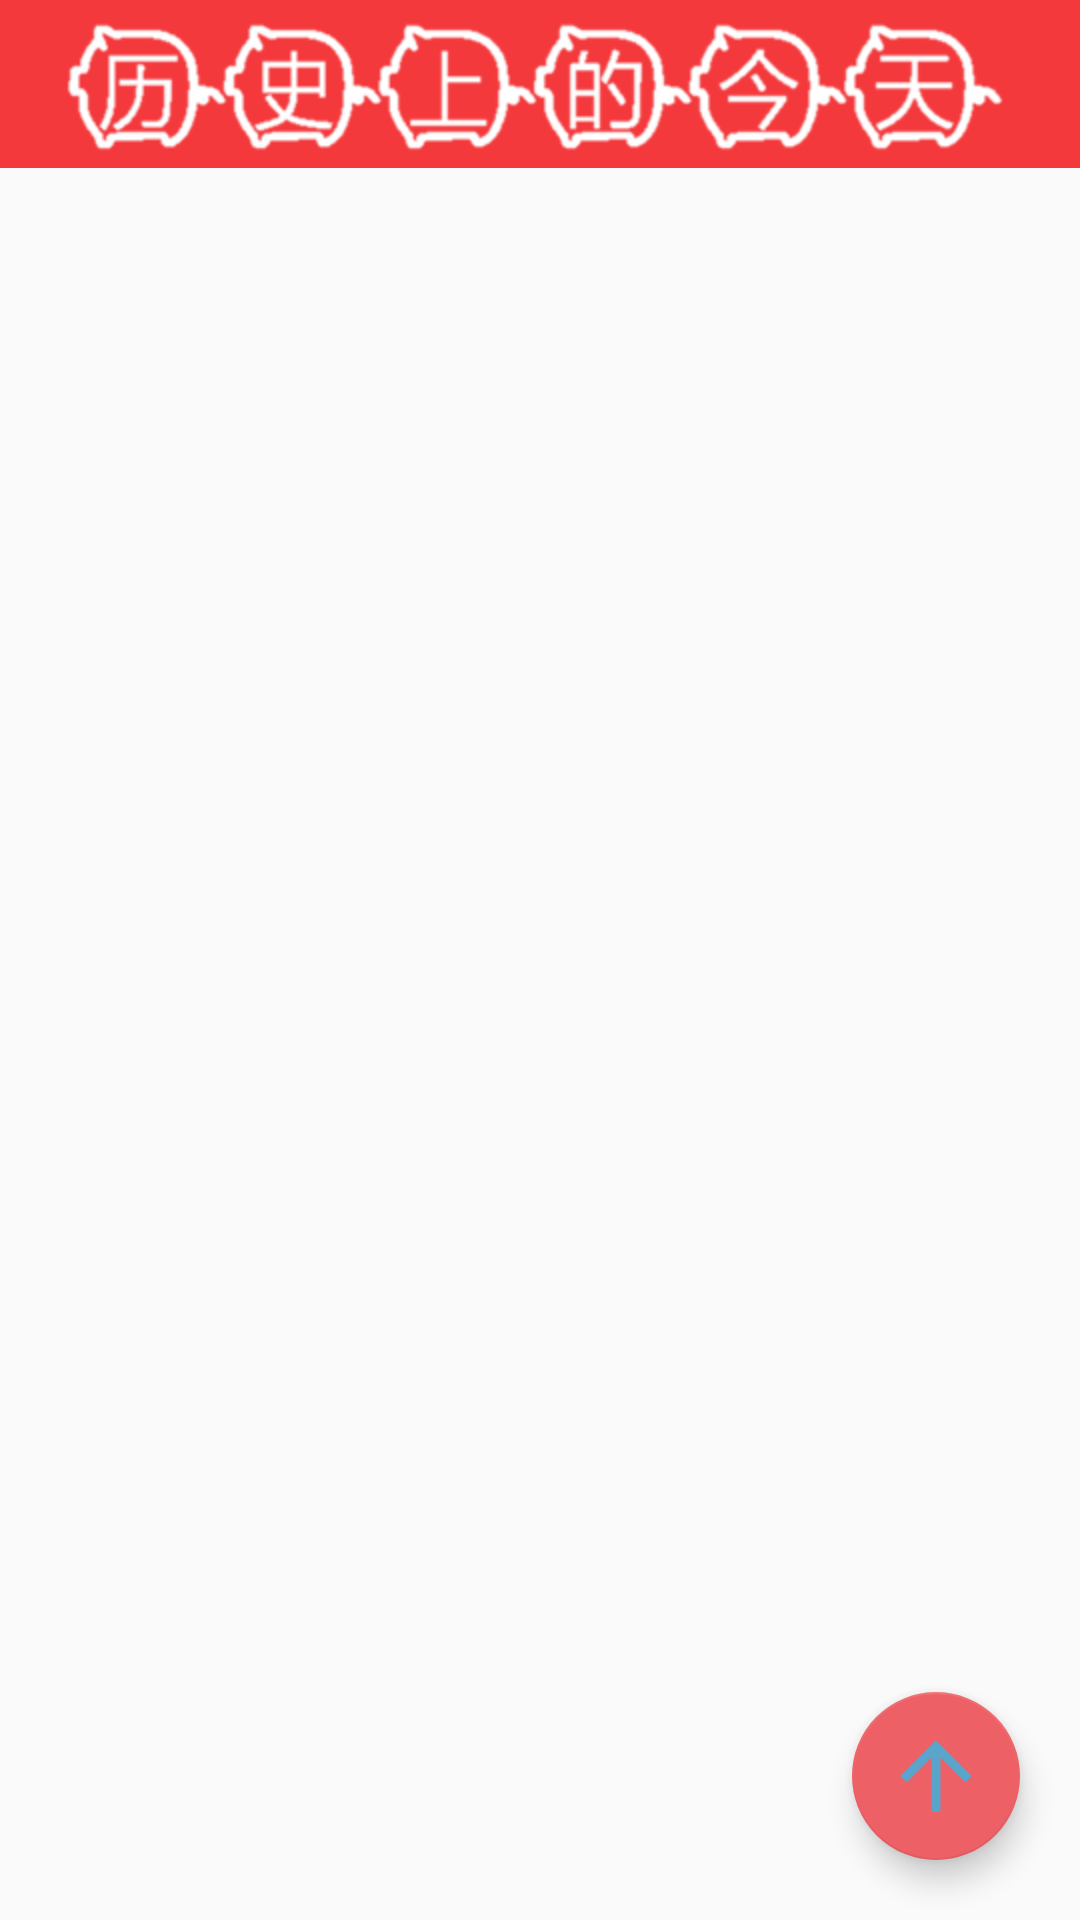

Android layout source for this screen:
<!-- AndroidManifest.xml: application theme AppTheme -->
<!-- res/layout/fragment_today.xml -->
<?xml version="1.0" encoding="utf-8"?>
<layout xmlns:android="http://schemas.android.com/apk/res/android"
        xmlns:app="http://schemas.android.com/apk/res-auto">


    <RelativeLayout
        android:layout_width="match_parent"
        android:layout_height="match_parent"
        android:clipToPadding="true"
        android:orientation="vertical">

        <android.support.design.widget.FloatingActionButton
            android:id="@+id/fab"
            android:layout_width="wrap_content"
            android:layout_height="wrap_content"
            android:layout_alignParentBottom="true"
            android:layout_alignParentRight="true"
            android:layout_margin="20dp"
            android:clickable="true"
            android:src="@drawable/ic_fb_top"
            app:elevation="6dp"
            app:fabSize="normal"
            app:pressedTranslationZ="25dp"/>

        <LinearLayout
            android:layout_width="match_parent"
            android:layout_height="match_parent"
            android:layout_alignParentLeft="true"
            android:layout_alignParentStart="true"
            android:layout_alignParentTop="true"
            android:orientation="vertical">

            <android.support.v7.widget.Toolbar
                android:id="@+id/tb_today"
                android:layout_width="match_parent"
                android:layout_height="?attr/actionBarSize"
                android:background="?attr/colorPrimary"
                android:fitsSystemWindows="true"
                app:titleTextColor="#fff">

                <ImageView
                    android:layout_width="wrap_content"
                    android:layout_height="wrap_content"
                    android:background="?attr/colorPrimary"
                    android:src="@mipmap/ic_today"/>

            </android.support.v7.widget.Toolbar>

            <android.support.v7.widget.RecyclerView
                android:id="@+id/rv_today"
                android:layout_width="match_parent"
                android:layout_height="match_parent"></android.support.v7.widget.RecyclerView>

        </LinearLayout>

    </RelativeLayout>
</layout>
<!-- resources referenced by this layout -->
<resources>
  <!-- drawable ic_fb_top: png bitmap (drawable-hdpi, 617 bytes) -->
  <!-- mipmap ic_today: png bitmap (mipmap-hdpi, 19982 bytes) -->
  <style name="AppTheme" parent="Theme.AppCompat.Light.NoActionBar">
          
          <item name="colorPrimary">@color/colorPrimary</item>
          <item name="colorPrimaryDark">@color/colorPrimaryDark</item>
          <item name="colorAccent">@color/colorAccent</item>
      </style>
  <color name="colorPrimary">#f4393c</color>
  <color name="colorPrimaryDark">#ff010e</color>
  <color name="colorAccent">#ed6166</color>
</resources>
